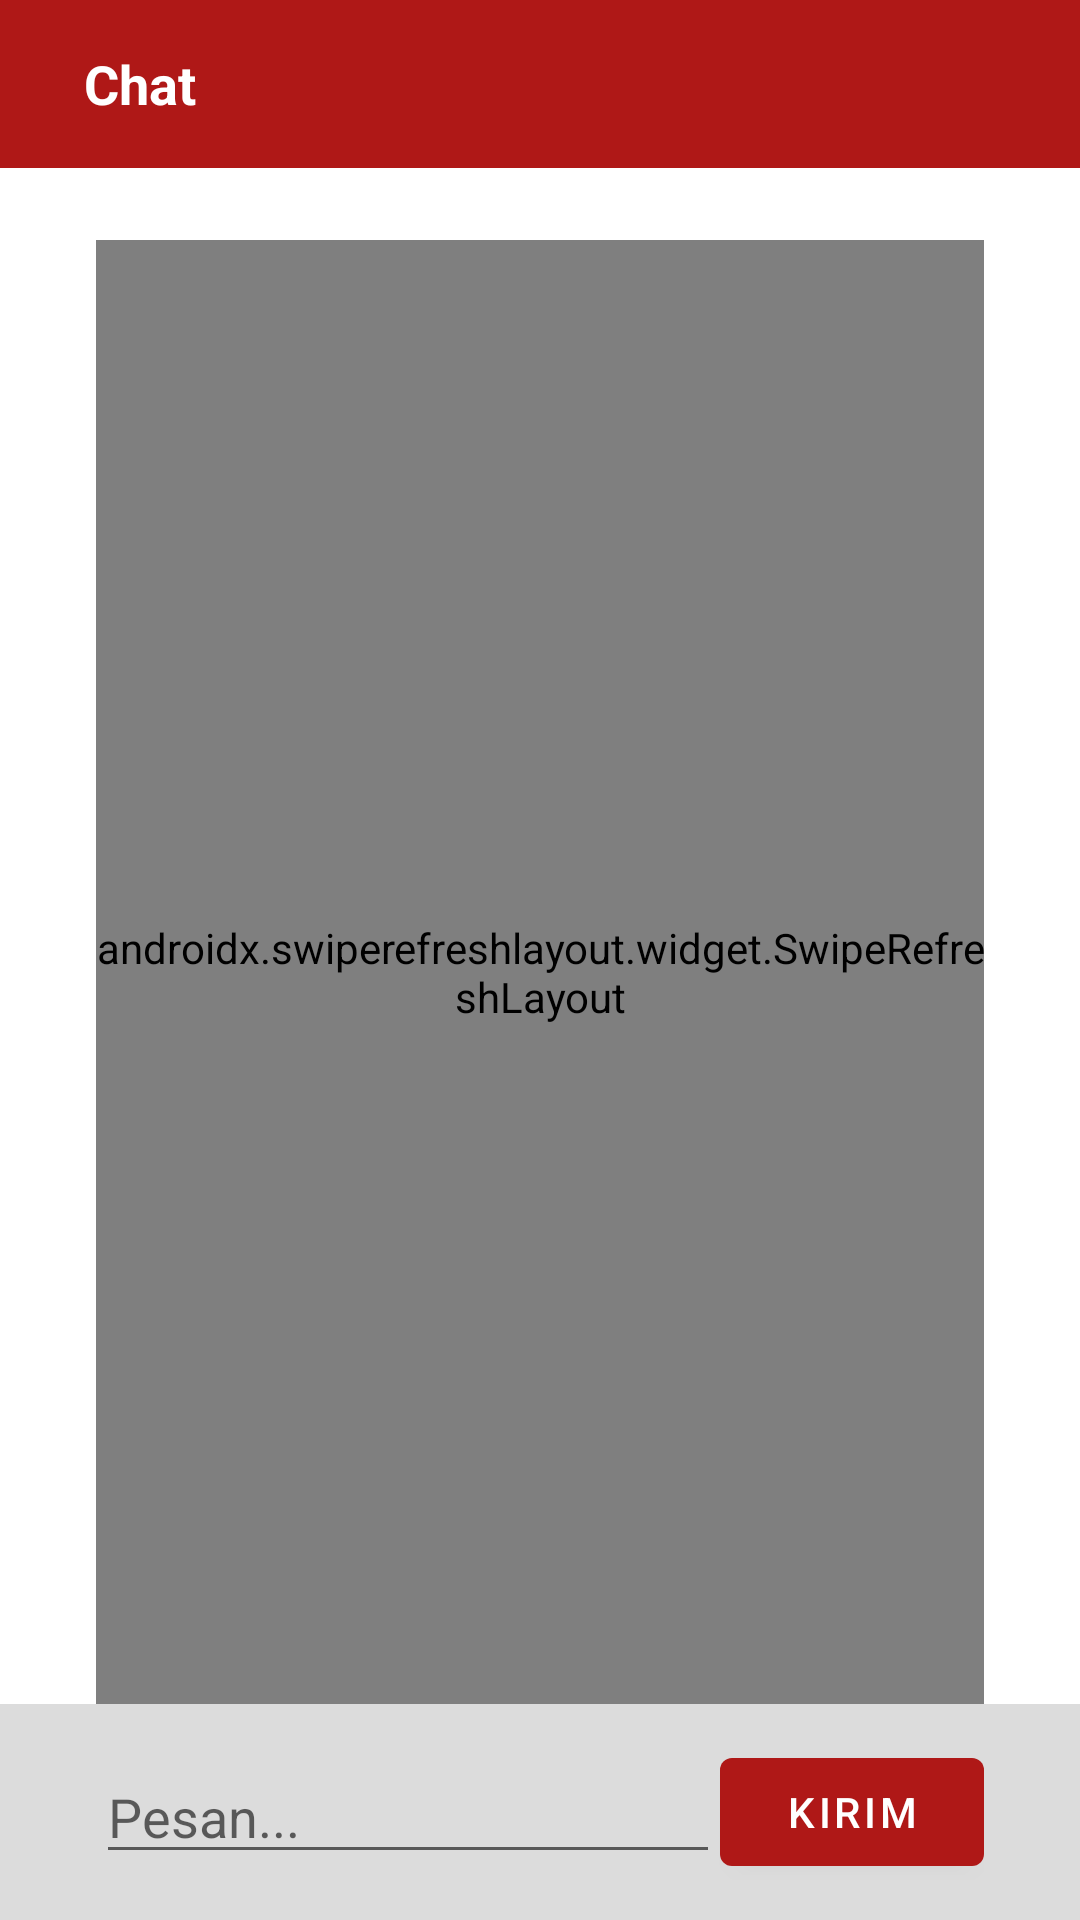

This screen was rendered from an Android layout file. Write that file and the resources it references.
<!-- AndroidManifest.xml: application theme Theme.MartBangunan -->
<!-- res/layout/activity_chat_detail.xml -->
<?xml version="1.0" encoding="utf-8"?>
<androidx.constraintlayout.widget.ConstraintLayout xmlns:android="http://schemas.android.com/apk/res/android"
    xmlns:app="http://schemas.android.com/apk/res-auto"
    xmlns:tools="http://schemas.android.com/tools"
    android:id="@+id/parentChatDetail"
    android:layout_width="match_parent"
    android:layout_height="match_parent"
    tools:context=".ui.activity.ChatDetailActivity">

    <com.google.android.material.appbar.AppBarLayout
        android:id="@+id/appBar"
        android:layout_width="match_parent"
        android:layout_height="wrap_content"
        app:layout_constraintTop_toTopOf="parent">

        <androidx.appcompat.widget.Toolbar
            android:id="@+id/toolbar"
            android:layout_width="match_parent"
            android:layout_height="wrap_content"
            android:minHeight="?attr/actionBarSize"
            android:theme="@style/Theme.AppCompat.Light.DarkActionBar">

            <androidx.constraintlayout.widget.ConstraintLayout
                android:layout_width="match_parent"
                android:layout_height="match_parent">

                <androidx.appcompat.widget.AppCompatImageView
                    android:id="@+id/imgBack"
                    android:layout_width="wrap_content"
                    android:layout_height="wrap_content"
                    app:layout_constraintBottom_toBottomOf="parent"
                    app:layout_constraintLeft_toLeftOf="parent"
                    app:layout_constraintTop_toTopOf="parent"
                    app:srcCompat="@drawable/ic_back" />

                <androidx.appcompat.widget.AppCompatTextView
                    android:id="@+id/tvTitleBar"
                    android:layout_width="wrap_content"
                    android:layout_height="wrap_content"
                    android:layout_marginStart="12dp"
                    android:text="Chat"
                    android:textColor="@color/white"
                    android:textSize="18sp"
                    android:textStyle="bold"
                    app:layout_constraintBottom_toBottomOf="parent"
                    app:layout_constraintLeft_toRightOf="@id/imgBack"
                    app:layout_constraintTop_toTopOf="parent" />
            </androidx.constraintlayout.widget.ConstraintLayout>
        </androidx.appcompat.widget.Toolbar>
    </com.google.android.material.appbar.AppBarLayout>

    <androidx.swiperefreshlayout.widget.SwipeRefreshLayout
        android:id="@+id/swapRefresh"
        android:layout_width="match_parent"
        android:layout_height="0dp"
        android:layout_marginHorizontal="32dp"
        android:layout_marginTop="24dp"
        app:layout_constraintBottom_toTopOf="@+id/parentTextMessage"
        app:layout_constraintTop_toBottomOf="@id/appBar">

        <androidx.recyclerview.widget.RecyclerView
            android:id="@+id/rvChat"
            android:layout_width="match_parent"
            android:layout_height="match_parent"
            android:layout_marginTop="6dp"
            tools:listitem="@layout/chat" />
    </androidx.swiperefreshlayout.widget.SwipeRefreshLayout>

    <androidx.constraintlayout.widget.ConstraintLayout
        android:id="@+id/parentTextMessage"
        android:layout_width="match_parent"
        android:layout_height="wrap_content"
        android:background="@color/gray_light"
        android:paddingHorizontal="32dp"
        android:paddingVertical="12dp"
        app:layout_constraintBottom_toBottomOf="parent">

        <androidx.appcompat.widget.AppCompatEditText
            android:id="@+id/etMessage"
            android:layout_width="0dp"
            android:layout_height="wrap_content"
            android:hint="Pesan..."
            app:layout_constraintBottom_toBottomOf="parent"
            app:layout_constraintLeft_toLeftOf="parent"
            app:layout_constraintRight_toLeftOf="@+id/btnSend"
            app:layout_constraintTop_toTopOf="parent" />

        <com.google.android.material.button.MaterialButton
            android:id="@+id/btnSend"
            android:layout_width="wrap_content"
            android:layout_height="wrap_content"
            android:text="Kirim"
            app:layout_constraintBottom_toBottomOf="parent"
            app:layout_constraintLeft_toRightOf="@+id/etMessage"
            app:layout_constraintRight_toRightOf="parent"
            app:layout_constraintTop_toTopOf="parent" />
    </androidx.constraintlayout.widget.ConstraintLayout>

</androidx.constraintlayout.widget.ConstraintLayout>
<!-- res/layout/chat.xml (included above) -->
<?xml version="1.0" encoding="utf-8"?>
<androidx.cardview.widget.CardView xmlns:android="http://schemas.android.com/apk/res/android"
    xmlns:app="http://schemas.android.com/apk/res-auto"
    xmlns:tools="http://schemas.android.com/tools"
    android:layout_width="match_parent"
    android:layout_height="wrap_content"
    android:layout_marginBottom="12dp">

    <androidx.constraintlayout.widget.ConstraintLayout
        android:layout_width="match_parent"
        android:layout_height="match_parent">

        <androidx.constraintlayout.widget.ConstraintLayout
            android:id="@+id/parentInbox"
            android:layout_width="wrap_content"
            android:layout_height="wrap_content"
            android:background="@color/gray_light"
            android:orientation="vertical"
            app:layout_constraintLeft_toLeftOf="parent"
            app:layout_constraintTop_toTopOf="parent">

            <androidx.appcompat.widget.AppCompatTextView
                android:id="@+id/tvInboxMessage"
                android:layout_width="wrap_content"
                android:layout_height="wrap_content"
                android:paddingStart="8dp"
                android:paddingTop="6dp"
                app:layout_constraintTop_toTopOf="parent"
                app:layout_constraintLeft_toLeftOf="parent"
                android:paddingEnd="24dp"
                android:paddingBottom="3dp"
                android:text="Pesan diterima" />

            <androidx.appcompat.widget.AppCompatTextView
                android:id="@+id/tvInboxTime"
                app:layout_constraintLeft_toLeftOf="parent"
                android:layout_width="wrap_content"
                app:layout_constraintTop_toBottomOf="@+id/tvInboxMessage"
                android:layout_height="wrap_content"
                android:paddingStart="8dp"
                android:paddingEnd="24dp"
                android:paddingBottom="3dp"
                android:text="waktu"
                android:textSize="10sp" />

        </androidx.constraintlayout.widget.ConstraintLayout>

        <androidx.constraintlayout.widget.ConstraintLayout
            android:id="@+id/parentSend"
            android:layout_width="wrap_content"
            android:layout_height="wrap_content"
            android:background="@color/red"
            android:orientation="vertical"
            app:layout_constraintRight_toRightOf="parent"
            app:layout_constraintTop_toTopOf="parent">

            <androidx.appcompat.widget.AppCompatTextView
                android:id="@+id/tvSendMessage"
                android:layout_width="wrap_content"
                android:layout_height="wrap_content"
                app:layout_constraintTop_toTopOf="parent"
                app:layout_constraintRight_toRightOf="parent"
                android:layout_gravity="right"
                android:paddingStart="24dp"
                android:paddingTop="6dp"
                android:paddingEnd="8dp"
                android:paddingBottom="3dp"
                android:text="Pesan dikirim"
                android:textColor="@color/white" />

            <androidx.appcompat.widget.AppCompatTextView
                android:id="@+id/tvSendTime"
                android:layout_width="wrap_content"
                android:layout_height="wrap_content"
                app:layout_constraintTop_toBottomOf="@+id/tvSendMessage"
                app:layout_constraintRight_toRightOf="parent"
                android:layout_gravity="right"
                android:gravity="right"
                android:paddingStart="24dp"
                android:paddingEnd="8dp"
                android:paddingBottom="3dp"
                android:text="waktu"
                android:textColor="@color/white"
                android:textSize="10sp" />

        </androidx.constraintlayout.widget.ConstraintLayout>
    </androidx.constraintlayout.widget.ConstraintLayout>
</androidx.cardview.widget.CardView>
<!-- resources referenced by this layout -->
<resources>
  <color name="gray_light">#DCDCDC</color>
  <color name="red">#af1817</color>
  <color name="white">#FFFFFFFF</color>
  <style name="Theme.MartBangunan" parent="Theme.MaterialComponents.Light.NoActionBar">
          
          <item name="colorPrimary">@color/red</item>
          <item name="colorPrimaryVariant">@color/red_light</item>
          <item name="colorOnPrimary">@color/white</item>
          
          <item name="colorSecondary">@color/yellow</item>
          <item name="colorSecondaryVariant">@color/yellow_light</item>
          <item name="colorOnSecondary">@color/black</item>
          
          <item name="android:statusBarColor" tools:targetApi="l">?attr/colorPrimaryVariant</item>
          
      </style>
  <color name="red_light">#FF1E00</color>
  <color name="yellow">#FFB300</color>
  <color name="yellow_light">#E3D700</color>
  <color name="black">#FF000000</color>
</resources>
